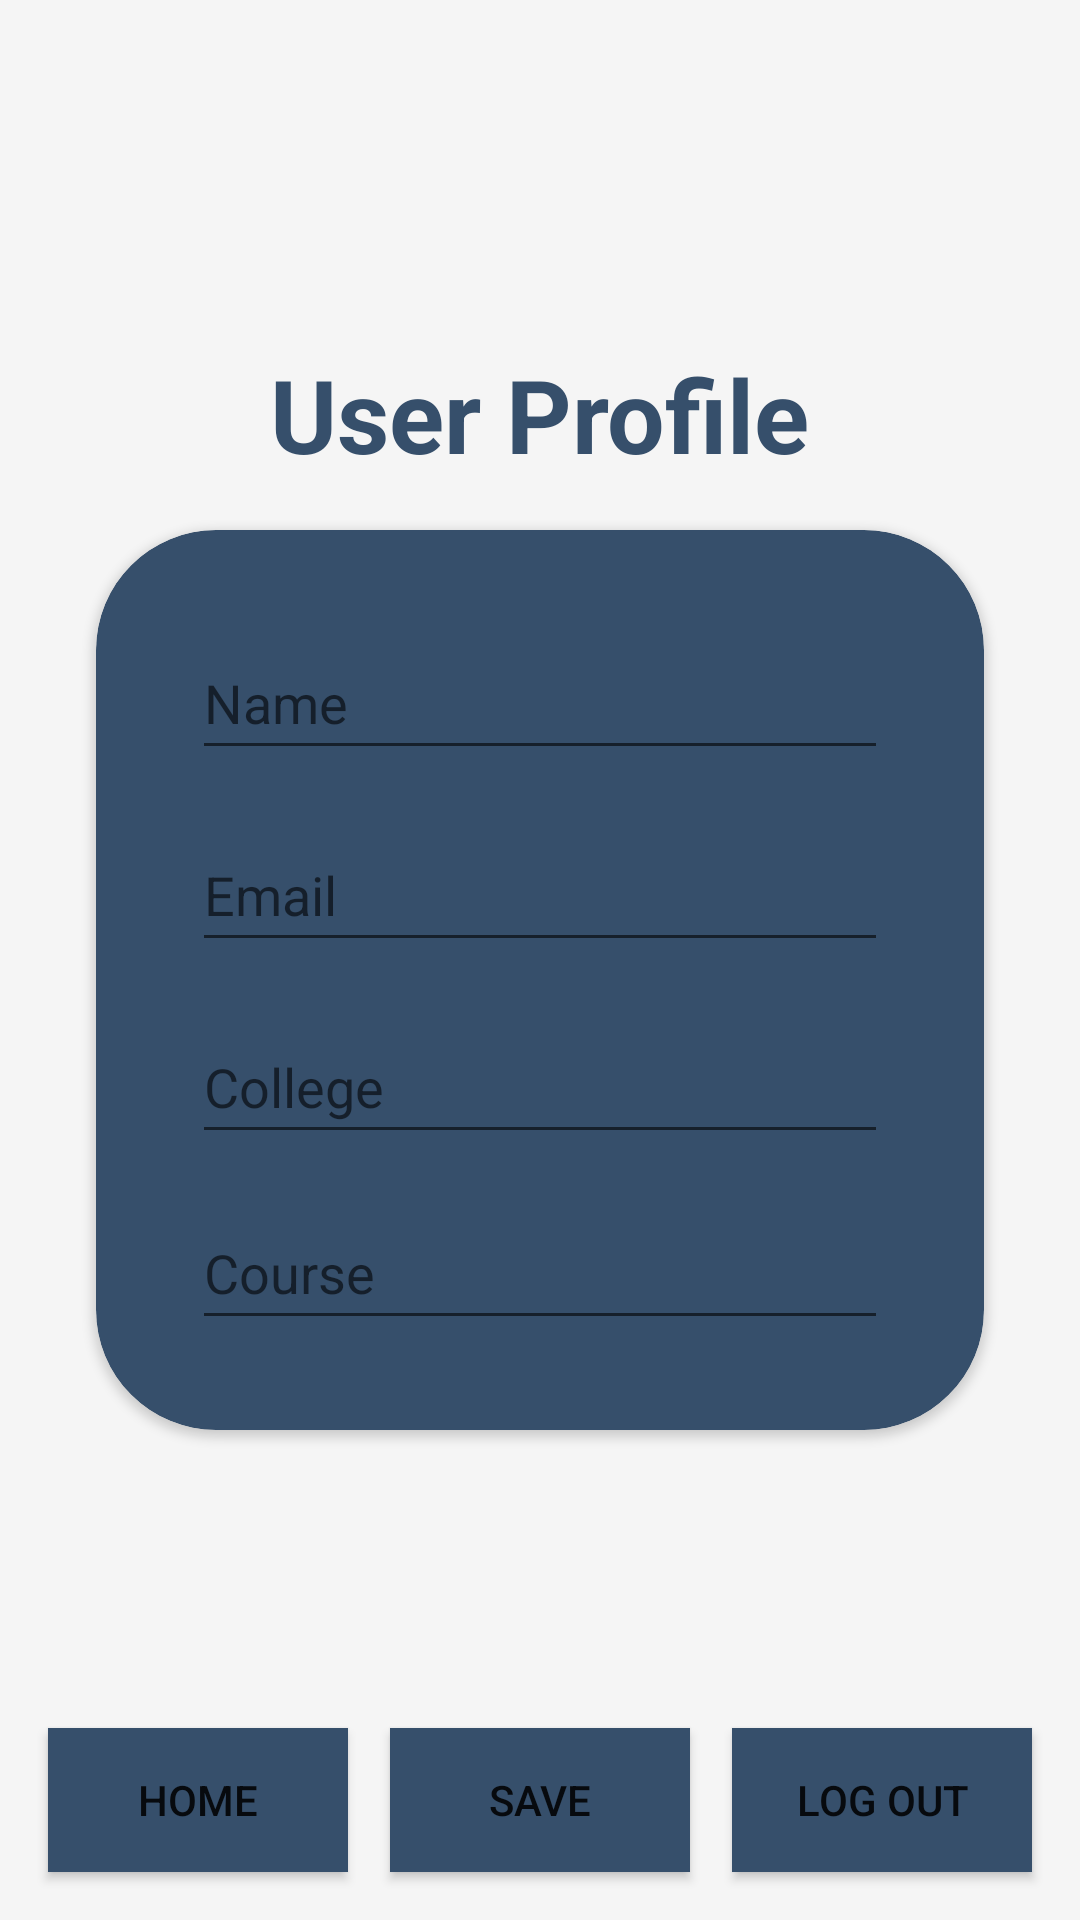

Produce the Android XML layout that renders to this screen, including the resource entries it uses.
<!-- AndroidManifest.xml: application theme Theme.NoteMate -->
<!-- res/layout/activity_profile.xml -->
<?xml version="1.0" encoding="utf-8"?>
<androidx.constraintlayout.widget.ConstraintLayout xmlns:android="http://schemas.android.com/apk/res/android"
    xmlns:app="http://schemas.android.com/apk/res-auto"
    xmlns:tools="http://schemas.android.com/tools"
    android:layout_width="match_parent"
    android:layout_height="match_parent"
    android:background="@color/my_theme_color_3"
    tools:context=".ProfileActivity">

    <androidx.cardview.widget.CardView
        android:id="@+id/profileCardView"
        android:layout_width="match_parent"
        android:layout_height="300dp"
        android:layout_marginStart="32dp"
        android:layout_marginEnd="32dp"
        android:background="@color/my_theme_color_1"
        android:foregroundGravity="center"
        android:textAlignment="center"
        app:cardBackgroundColor="@color/my_theme_color_1"
        app:cardCornerRadius="40dp"
        app:flow_horizontalAlign="center"
        app:flow_verticalAlign="center"
        app:layout_constraintBottom_toBottomOf="parent"
        app:layout_constraintEnd_toEndOf="parent"
        app:layout_constraintHorizontal_bias="0.0"
        app:layout_constraintStart_toStartOf="parent"
        app:layout_constraintTop_toTopOf="parent"
        app:layout_constraintVertical_bias="0.52">

        <androidx.constraintlayout.widget.ConstraintLayout
            android:layout_width="match_parent"
            android:layout_height="match_parent">

            <EditText
                android:id="@+id/profileUserNameInput"
                android:layout_width="0dp"
                android:layout_height="wrap_content"
                android:layout_marginStart="32dp"
                android:layout_marginTop="32dp"
                android:layout_marginEnd="32dp"
                android:ems="10"
                android:hint="Name"
                android:inputType="textPersonName"
                android:minHeight="48dp"
                app:layout_constraintEnd_toEndOf="parent"
                app:layout_constraintStart_toStartOf="parent"
                app:layout_constraintTop_toTopOf="parent" />

            <EditText
                android:id="@+id/profileUserEmailInput"
                android:layout_width="0dp"
                android:layout_height="wrap_content"
                android:layout_marginStart="32dp"
                android:layout_marginTop="16dp"
                android:layout_marginEnd="32dp"
                android:ems="10"
                android:hint="Email"
                android:inputType="textPersonName"
                android:minHeight="48dp"
                app:layout_constraintEnd_toEndOf="parent"
                app:layout_constraintHorizontal_bias="0.0"
                app:layout_constraintStart_toStartOf="parent"
                app:layout_constraintTop_toBottomOf="@+id/profileUserNameInput" />

            <EditText
                android:id="@+id/profileUserCollegeInput"
                android:layout_width="0dp"
                android:layout_height="wrap_content"
                android:layout_marginStart="32dp"
                android:layout_marginTop="16dp"
                android:layout_marginEnd="32dp"
                android:layout_marginBottom="32dp"
                android:ems="10"
                android:hint="Course"
                android:inputType="textPersonName"
                android:minHeight="48dp"
                app:layout_constraintBottom_toBottomOf="parent"
                app:layout_constraintEnd_toEndOf="parent"
                app:layout_constraintHorizontal_bias="0.0"
                app:layout_constraintStart_toStartOf="parent"
                app:layout_constraintTop_toBottomOf="@+id/profileUserCourseInput" />

            <EditText
                android:id="@+id/profileUserCourseInput"
                android:layout_width="0dp"
                android:layout_height="wrap_content"
                android:layout_marginStart="32dp"
                android:layout_marginTop="16dp"
                android:layout_marginEnd="32dp"
                android:ems="10"
                android:hint="College"
                android:inputType="textPersonName"
                android:minHeight="48dp"
                app:layout_constraintEnd_toEndOf="parent"
                app:layout_constraintHorizontal_bias="0.0"
                app:layout_constraintStart_toStartOf="parent"
                app:layout_constraintTop_toBottomOf="@+id/profileUserEmailInput" />
        </androidx.constraintlayout.widget.ConstraintLayout>
    </androidx.cardview.widget.CardView>

    <TextView
        android:id="@+id/profileHeading"
        android:layout_width="wrap_content"
        android:layout_height="wrap_content"
        android:layout_marginBottom="16dp"
        android:text="User Profile"
        android:textColor="@color/my_theme_color_1"
        android:textSize="34sp"
        android:textStyle="bold"
        app:layout_constraintBottom_toTopOf="@+id/profileCardView"
        app:layout_constraintEnd_toEndOf="parent"
        app:layout_constraintStart_toStartOf="parent"
        app:layout_constraintTop_toTopOf="parent"
        app:layout_constraintVertical_bias="1.0" />

    <Button
        android:id="@+id/profileSaveButton"
        android:layout_width="100dp"
        android:layout_height="wrap_content"
        android:layout_marginBottom="16dp"
        android:background="@color/my_theme_color_1"
        android:text="Save"
        app:layout_constraintBottom_toBottomOf="parent"
        app:layout_constraintEnd_toStartOf="@+id/profileLogoutButton"
        app:layout_constraintStart_toEndOf="@+id/profileBackButton" />

    <Button
        android:id="@+id/profileLogoutButton"
        android:layout_width="100dp"
        android:layout_height="wrap_content"
        android:layout_marginEnd="16dp"
        android:layout_marginBottom="16dp"
        android:background="@color/my_theme_color_1"
        android:text="Log Out"
        app:layout_constraintBottom_toBottomOf="parent"
        app:layout_constraintEnd_toEndOf="parent" />

    <Button
        android:id="@+id/profileBackButton"
        android:layout_width="100dp"
        android:layout_height="wrap_content"
        android:layout_marginStart="16dp"
        android:layout_marginBottom="16dp"
        android:background="@color/my_theme_color_1"
        android:text="Home"
        app:cornerRadius="10dp"
        app:layout_constraintBottom_toBottomOf="parent"
        app:layout_constraintStart_toStartOf="parent" />

</androidx.constraintlayout.widget.ConstraintLayout>
<!-- resources referenced by this layout -->
<resources>
  <color name="my_theme_color_1">#364F6B</color>
  <color name="my_theme_color_3">#F5F5F5</color>
  <style name="Theme.NoteMate" parent="Theme.MaterialComponents.DayNight.NoActionBar">
          
          <item name="colorPrimary">@color/my_theme_color_1</item>
          <item name="colorPrimaryVariant">@color/my_theme_color_2</item>
          <item name="colorOnPrimary">@color/my_theme_color_3</item>
          
          <item name="colorSecondary">@color/teal_200</item>
          <item name="colorSecondaryVariant">@color/teal_700</item>
          <item name="colorOnSecondary">@color/black</item>
          
          <item name="android:statusBarColor">?attr/colorPrimaryVariant</item>
          
      </style>
  <color name="my_theme_color_2">#3FC1C9</color>
  <color name="teal_200">#FF03DAC5</color>
  <color name="teal_700">#FF018786</color>
  <color name="black">#FF000000</color>
</resources>
